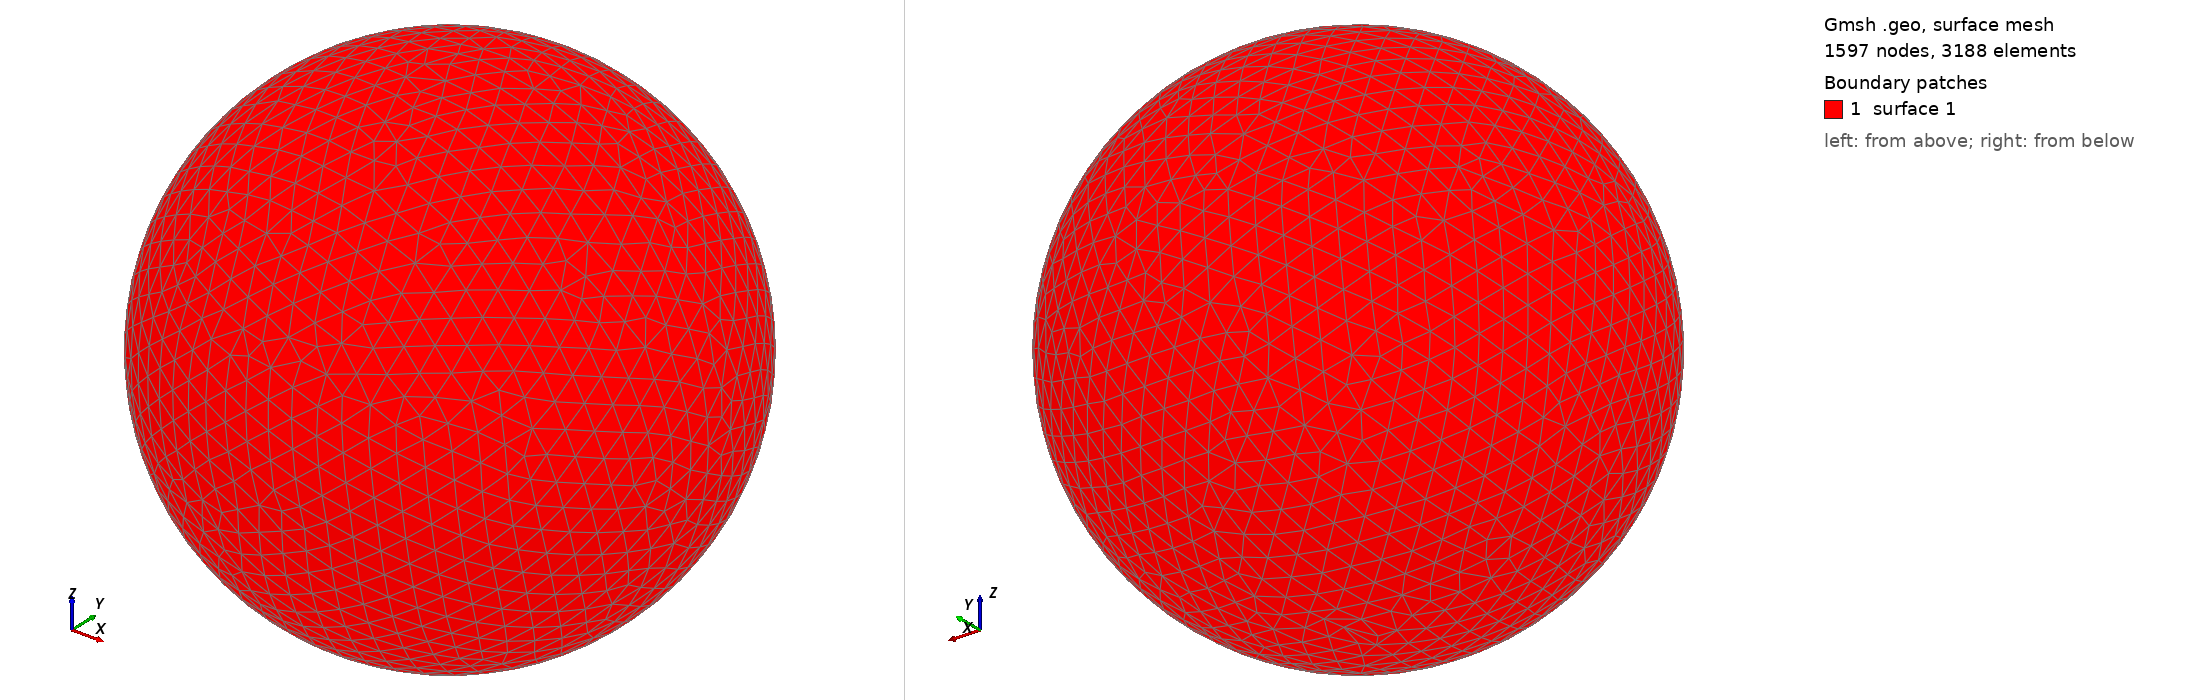

Gmsh geometry script, surface-meshed: 1597 nodes, 3188 surface elements. Boundary patches (legend numbers): 1 surface 1. Left view from above one corner, right view from below the opposite corner. The script declares no physical surfaces, so the legend lists its geometric surfaces. The drawing asked Gmsh for element sizes between 1% and 20% of the model's largest extent; the script's own settings can give other sizes.

=== shot2463.geo (drawn) ===
SetFactory("OpenCASCADE");
Point(1) = {0,0,0,0};
Sphere(1) = {0,0,0,0.51580000};
MeshSize{ PointsOf{ Surface{:}; } } = 0.051580000;
Mesh.ElementOrder=1;
Mesh.Format=39;
